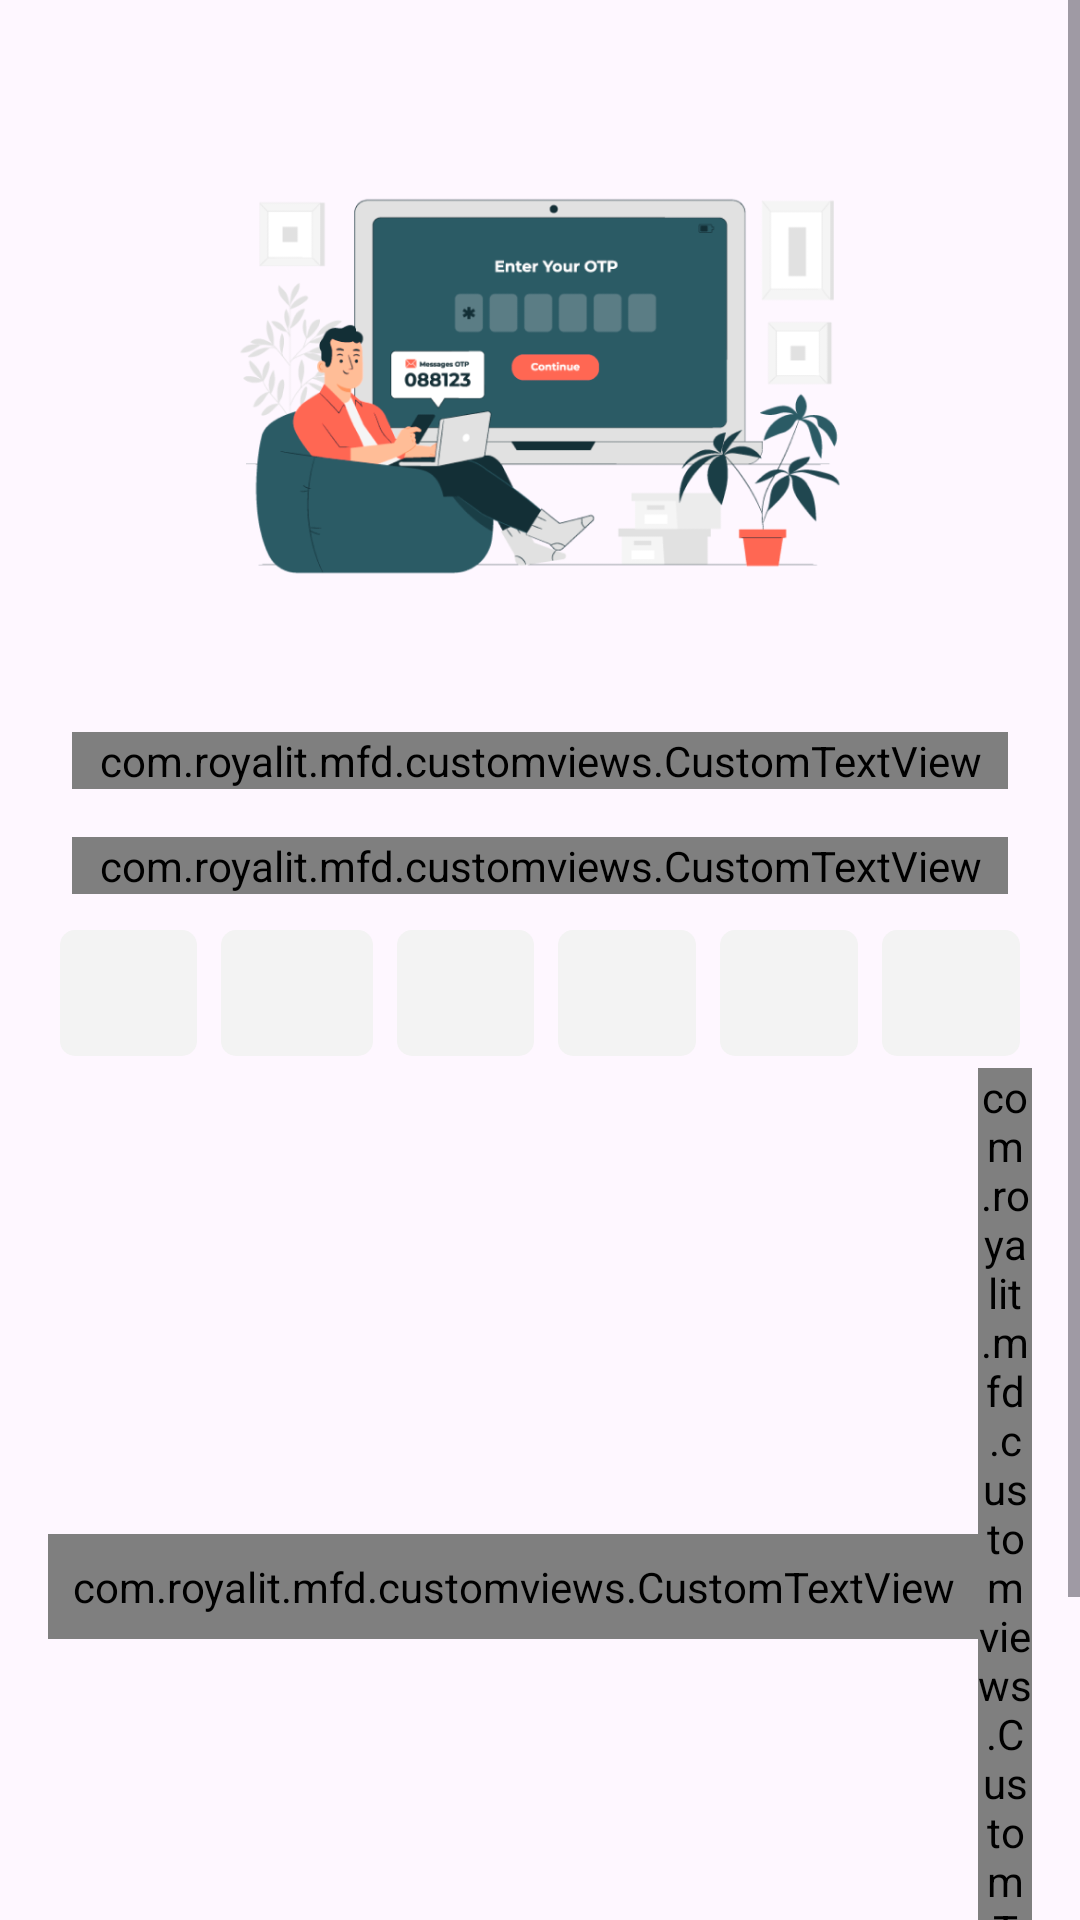

The Android layout XML behind this screen, and the referenced resources:
<!-- AndroidManifest.xml: application theme Theme.BookIron -->
<!-- res/layout/activity_otpactivity.xml -->
<?xml version="1.0" encoding="utf-8"?>
<ScrollView xmlns:android="http://schemas.android.com/apk/res/android"

    xmlns:tools="http://schemas.android.com/tools"
    android:layout_width="match_parent"
    android:layout_height="match_parent"
    android:orientation="vertical"
    tools:context=".views.LoginActivity">
    <LinearLayout
        android:layout_width="match_parent"
        android:layout_height="wrap_content"
        android:layout_margin="@dimen/_16dp"
        android:orientation="vertical"
        >
        <ImageView
            android:layout_width="@dimen/_220dp"
            android:src="@drawable/img_otp"
            android:contentDescription="@string/login"
            android:layout_gravity="center_horizontal"
            android:layout_height="@dimen/_220dp"/>

        <com.royalit.mfd.customviews.CustomTextView
            style="@style/style_textview"
            android:text="@string/otp_header"
            android:textColor="@color/color_skip"
            android:textSize="@dimen/_18sp"
            />
        <com.royalit.mfd.customviews.CustomTextView
            style="@style/style_textview"
            android:text="@string/otp_has_been"
            android:textSize="@dimen/_16sp"
            />

<LinearLayout
    android:layout_width="match_parent"
    android:layout_gravity="center"
    android:layout_height="wrap_content">

    <androidx.appcompat.widget.AppCompatEditText
        style="@style/style_otpedittext"
        android:id="@+id/otp_one"
        />

    <androidx.appcompat.widget.AppCompatEditText
        android:id="@+id/otp_two"
        style="@style/style_otpedittext"
        android:layout_width="47dp" />
    <androidx.appcompat.widget.AppCompatEditText
        style="@style/style_otpedittext"
        android:id="@+id/otp_three"
        />
    <androidx.appcompat.widget.AppCompatEditText
        style="@style/style_otpedittext"
        android:id="@+id/otp_four"
        />
    <androidx.appcompat.widget.AppCompatEditText
        style="@style/style_otpedittext"
        android:id="@+id/otp_five"
        />
    <androidx.appcompat.widget.AppCompatEditText
        style="@style/style_otpedittext"
        android:id="@+id/otp_six"
        />
</LinearLayout>
        <LinearLayout
            android:layout_width="wrap_content"
            android:layout_gravity="center"
            android:onClick="didnotreceive"
            android:layout_height="wrap_content">
            <com.royalit.mfd.customviews.CustomTextView
                style="@style/style_textview"
                android:textColor="@color/color_edittext"
                android:padding="@dimen/_8dp"

                android:textSize="@dimen/_16sp"
                android:text="@string/donreceive"
                android:layout_margin="@dimen/_0dp"
                android:layout_gravity="center"
                android:layout_width="wrap_content"
                />
            <com.royalit.mfd.customviews.CustomTextView
                style="@style/style_textview"
                android:textColor="@color/blue"
                android:padding="@dimen/_0dp"
                android:textSize="@dimen/_16sp"
                android:text="@string/sendagain"
                android:layout_margin="@dimen/_0dp"
                android:layout_gravity="center"
                android:layout_width="wrap_content"
                />
        </LinearLayout>
        <androidx.appcompat.widget.AppCompatButton
            android:id="@+id/btn_register"
            style="@style/style_button"
            android:layout_gravity="center"
            android:text="@string/verify"
            android:onClick="otpVerify"
            />


    </LinearLayout>

</ScrollView>
<!-- resources referenced by this layout -->
<resources>
  <color name="blue">#405db6</color>
  <color name="color_edittext">#595757</color>
  <color name="color_skip">#405db6</color>
  <dimen name="_0dp">0dp</dimen>
  <dimen name="_16dp">16dp</dimen>
  <dimen name="_16sp">16sp</dimen>
  <dimen name="_18sp">18sp</dimen>
  <dimen name="_220dp">220dp</dimen>
  <dimen name="_8dp">8dp</dimen>
  <!-- drawable img_otp: png bitmap (drawable, 69575 bytes) -->
  <string name="donreceive">Didn’t recieved OTP ?</string>
  <string name="login">Login</string>
  <string name="otp_has_been">OTP has seen to your registed phone number. Please verify</string>
  <string name="otp_header">OTP</string>
  <string name="sendagain">Send again</string>
  <string name="verify">Verify</string>
  <style name="style_button" parent="Widget.AppCompat.Button">
          <item name="android:layout_width">match_parent</item>
          <item name="android:layout_height">wrap_content</item>
          <item name="android:minHeight">@dimen/_36dp</item>
          <item name="android:textColor">@color/white</item>
          <item name="android:background">@drawable/rectangle_button</item>
          <item name="android:gravity">center</item>
          <item name="android:textAllCaps">false</item>
          <item name="android:minWidth">@dimen/_120dp</item>
  
          <item name="android:layout_margin">@dimen/_16dp</item>
          <item name="android:textSize">@dimen/_21sp</item>
      </style>
  <style name="style_otpedittext" parent="Widget.AppCompat.EditText">
          <item name="android:layout_width">@dimen/_42dp</item>
          <item name="android:layout_height">@dimen/_42dp</item>
          <item name="android:background">@drawable/rectangle_edittext</item>
          <item name="android:textColor">@color/color_edittext</item>
          <item name="android:textColorHint">@color/color_edittext</item>
  
  
          <item name="android:textSize">@dimen/_16sp</item>
          <item name="android:maxLength">1</item>
          <item name="android:layout_margin">4dp</item>
          <item name="android:layout_weight">1</item>
          <item name="android:gravity">center</item>
          <item name="android:imeOptions">actionNext</item>
          <item name="android:inputType">number</item>
          <item name="android:fontFamily">@font/poppins_regular</item>
      </style>
  <style name="style_textview" parent="Widget.AppCompat.TextView">
          <item name="android:layout_width">match_parent</item>
          <item name="android:layout_height">wrap_content</item>
          <item name="android:textSize">@dimen/_20sp</item>
  
          <item name="android:layout_margin">@dimen/_8dp</item>
          <item name="android:textColor">@color/color_button_bg</item>
          <item name="android:fontFamily">@font/poppins_regular</item>
          <item name="android:gravity">center_vertical</item>
      </style>
  <style name="Theme.BookIron" parent="Base.Theme.BookIron">
  
      </style>
  <dimen name="_36dp">36dp</dimen>
  <color name="white">#FFFFFFFF</color>
  <!-- drawable rectangle_button (drawable) -->
  <?xml version="1.0" encoding="utf-8"?>
  <shape xmlns:android="http://schemas.android.com/apk/res/android"
      android:shape="rectangle" >
      <solid android:color="@color/color_button_bg"/>
      <corners android:radius="@dimen/_8dp"/>
  
  </shape>
  <dimen name="_120dp">120dp</dimen>
  <dimen name="_21sp">21sp</dimen>
  <dimen name="_42dp">42dp</dimen>
  <!-- drawable rectangle_edittext (drawable) -->
  <?xml version="1.0" encoding="utf-8"?>
  <shape xmlns:android="http://schemas.android.com/apk/res/android"
      android:shape="rectangle" >
      <solid android:color="@color/color_textfield_bg"/>
      <corners android:radius="5dp"/>
  
  </shape>
  <dimen name="_20sp">20sp</dimen>
  <color name="color_button_bg">#7640b6</color>
  <style name="Base.Theme.BookIron" parent="Theme.Material3.DayNight.NoActionBar">
          <item name="android:colorPrimaryDark">@color/color_button_bg</item>
      </style>
  <color name="color_textfield_bg">#F3F3F3</color>
</resources>
